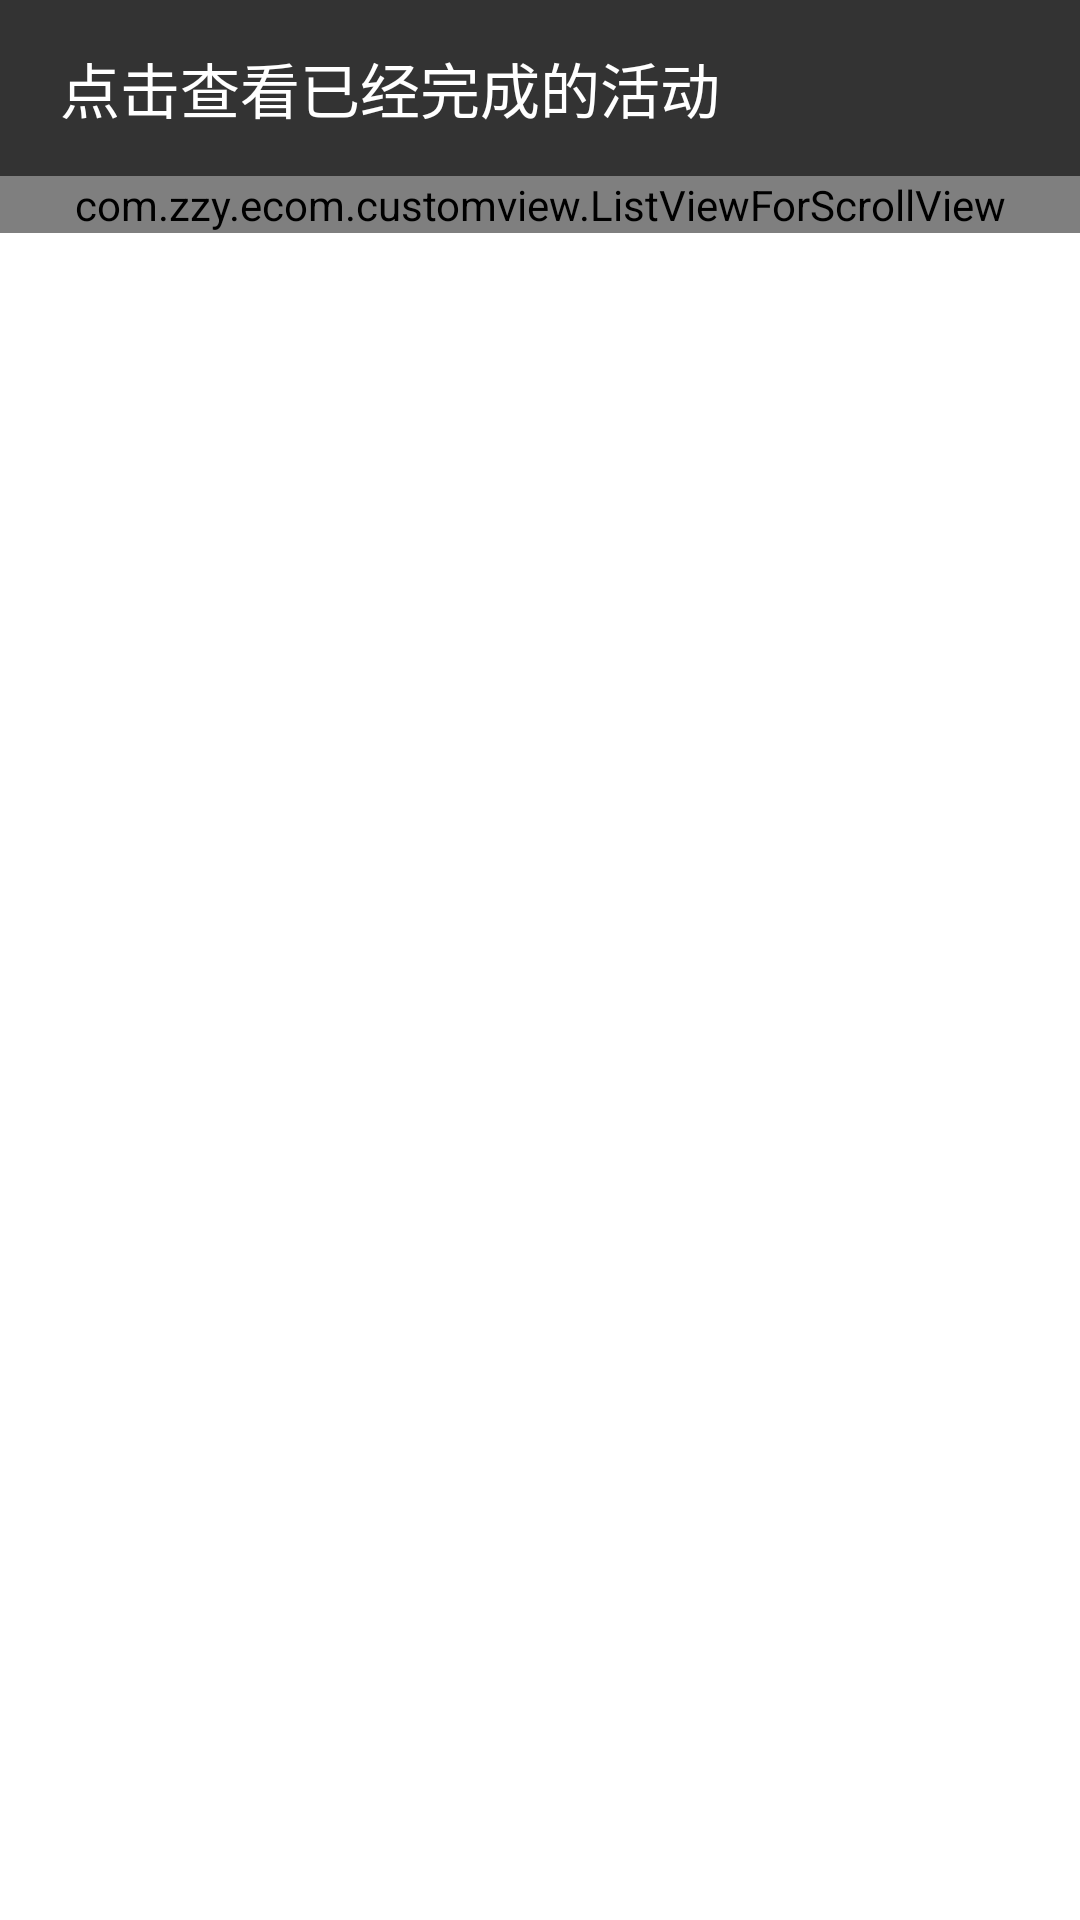

Write the Android layout XML for this screen, with the resource values it uses.
<!-- AndroidManifest.xml: application theme AppTheme -->
<!-- res/layout/fragment_activity.xml -->
<FrameLayout xmlns:android="http://schemas.android.com/apk/res/android"
    xmlns:tools="http://schemas.android.com/tools" android:layout_width="match_parent"
    android:layout_height="match_parent" tools:context=".fragment.ActivityFragment">

    <LinearLayout
        android:layout_width="match_parent"
        android:layout_height="match_parent"
        android:orientation="vertical">

        <LinearLayout
            android:id="@+id/check_already_done"
            android:layout_weight="1"
            android:layout_width="match_parent"
            android:layout_height="wrap_content"
            android:orientation="horizontal"
            android:background="#cc000000">
            <TextView
                android:layout_width="wrap_content"
                android:layout_height="match_parent"
                android:text="@string/upper_title"
                android:textColor="@android:color/white"
                android:gravity="center"
                android:textSize="20dp"
                android:paddingLeft="20dp"/>
        </LinearLayout>


        <ScrollView
            android:layout_width="match_parent"
            android:layout_height="wrap_content"
            android:layout_weight="19">
            <com.zzy.ecom.customview.ListViewForScrollView
                android:layout_width="match_parent"
                android:layout_height="wrap_content"
                android:divider="@android:color/darker_gray"
                android:id="@+id/joining_activity_list"
                android:dividerHeight="10dp">
            </com.zzy.ecom.customview.ListViewForScrollView>
        </ScrollView>

    </LinearLayout>

</FrameLayout>
<!-- resources referenced by this layout -->
<resources>
  <string name="upper_title">点击查看已经完成的活动</string>
  <style name="AppTheme" parent="android:Theme.Holo.Light">
          
          <item name="android:actionBarTabStyle">@style/MyActionBarTabStyle</item>
          <item name="android:actionBarStyle">@style/MyActionBarStyle</item>
          <item name="android:selectableItemBackground">@drawable/ad_actionbar_item</item>
      </style>
  <style name="MyActionBarTabStyle" parent="android:Widget.Holo.Light.ActionBar.TabView">
          <item name="android:background">@drawable/ad_actionbar_tag</item>
      </style>
  <style name="MyActionBarStyle" parent="android:Widget.Holo.ActionBar">
          <item name="android:actionBarSize">40dp</item>
          <item name="android:background">@android:color/holo_blue_light</item>
      </style>
  <!-- drawable ad_actionbar_item (drawable) -->
  <?xml version="1.0" encoding="utf-8"?>
  
  <selector xmlns:android="http://schemas.android.com/apk/res/android">
      <item android:state_pressed="true" android:drawable="@android:color/holo_blue_dark"/>
  </selector>
  <!-- drawable ad_actionbar_tag (drawable) -->
  <?xml version="1.0" encoding="utf-8"?>
  
  <selector xmlns:android="http://schemas.android.com/apk/res/android">
  
      <item android:state_selected="true" android:drawable="@android:color/darker_gray"/>
      <item android:state_pressed="true" android:drawable="@android:color/darker_gray"/>
  
  </selector>
</resources>
